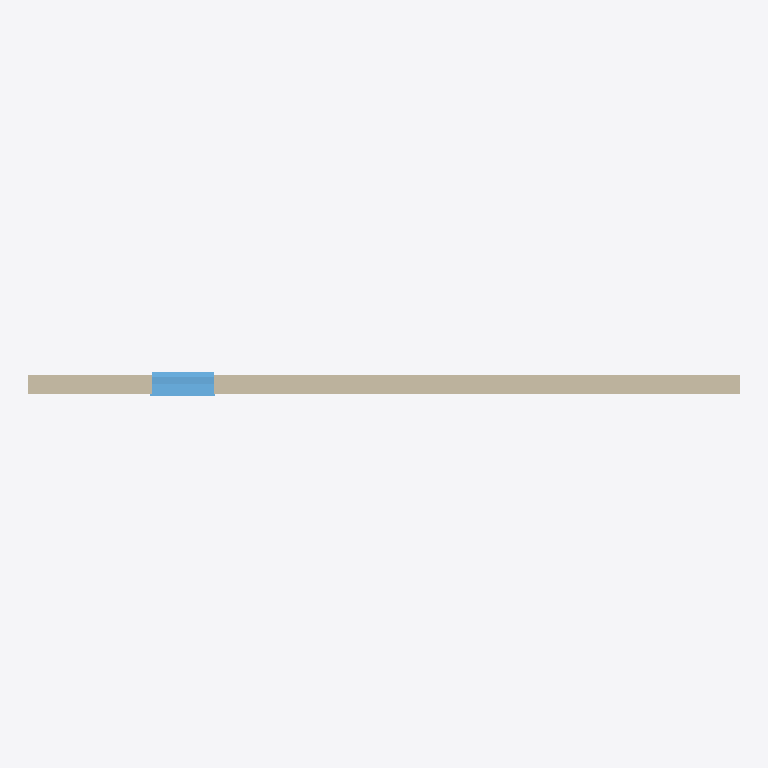
Plan cut of the same IFC building model at storey 'Level 0' (level 0.00 m, cut at 1.40 m), seen from above with north up, elements coloured by IFC class: 1 wall (beige), 1 window (light blue). Cut surfaces are drawn darker.
Extent 10.4 m × 0.4 m × 4.0 m (x, y, z). Storeys (2): Level 0 at 0.00 m; Level 1 at 4.00 m. Elements (2): 1 IfcWall, 1 IfcWindow.

HEADER;
FILE_DESCRIPTION(('ViewDefinition[DesignTransferView]'),'2;1');
FILE_NAME('/dev/null','2026-07-20T20:14:43+02:00',(''),(''),'IfcOpenShell 0.8.4.post1','IfcOpenShell 0.8.4.post1','Nobody');
FILE_SCHEMA(('IFC4'));
ENDSEC;
DATA;
#109=IFCPROJECT('2$1LAsj$T3CPRLiPZ7TYcL',#142,'Project Number',$,$,'Project Name','Project Status',(#150),#148);
#110=IFCSITE('3Uowq3eITvMCMKM8eXfmUe',#142,'Default',$,$,#130,$,$,.ELEMENT.,(51,30,23,112487),(0,-7,-37,-956022),0.0,$,$);
#111=IFCBUILDING('1$w90WMP0ZFduN3yipr6RC',#142,'Default Building',$,$,#1,$,$,.ELEMENT.,$,$,#137);
#112=IFCBUILDINGSTOREY('3Zu5Bv0LOHrPC1002nFYUj',#142,'Level 0',$,'Level:Circle Head - Project Datum',#3,$,'Level 0',.ELEMENT.,0.0);
#113=IFCBUILDINGSTOREY('15Z0v90RiHrPC2000mFIUj',#142,'Level 1',$,'Level:Circle Head - Project Datum',#7,$,'Level 1',.ELEMENT.,4000.0);
#171=IFCWALL('0gAa$2y4562Poqojydtewy',#142,'Basic Wall:Wall-Ext_102Bwk-75Ins-100LBlk-12P:314331',$,'Basic Wall:Wall-Ext_102Bwk-75Ins-100LBlk-12P',#176,#212,'314331',$);
#215=IFCWINDOW('0gAa$2y4562PoqojzhsOwy',#142,'Windows_Sgl_Plain:910x910mm:314519',$,'Windows_Sgl_Plain:910x910mm',#223,#166,'314519',$,$,.WINDOW.,.NOTDEFINED.,$);
ENDSEC;
